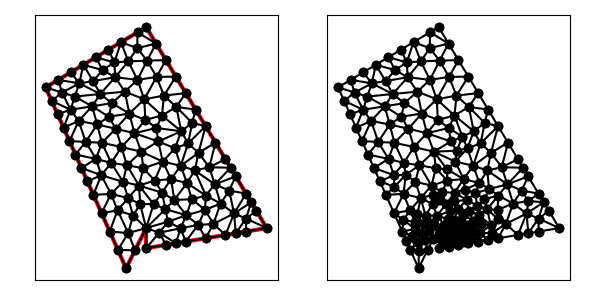

The table this chart was drawn from, first rows:
1.600000000000000000e+01, 6.000000000000000000e+00, 1.000000000000000000e+01, 1.600000000000000000e+01, 5.000000000000000000e+00, 1.300000000000000000e+01, 9.000000000000000000e+00, 4.000000000000000000e+00, 1.000000000000000000e+01, 6.000000000000000000e+00, 1.000000000000000000e+01, 5.000000000000000000e+00, 7.375446135786209112e+00, 7.655246194481028610e+00, 7.781584601839656834e+00, 6.741434645860771013e+00, 8.253365126082517378e+00, 7.697317235978443861e+00, 7.803465287902795033e+00, 7.364666025440080865e+00, 1.000000000000000000e+00, 5.000000000000000000e-01
1.600000000000000000e+01, 6.000000000000000000e+00, 1.000000000000000000e+01, 1.600000000000000000e+01, 5.000000000000000000e+00, 1.300000000000000000e+01, 9.000000000000000000e+00, 4.000000000000000000e+00, 1.000000000000000000e+01, 6.000000000000000000e+00, 1.000000000000000000e+01, 5.000000000000000000e+00, 1.000000000000000000e+01, 5.000000000000000000e+00, 1.098639392383214286e+01, 5.164398987305356847e+00, 1.065498844150631363e+01, 5.773187931879891543e+00, 1.054712745511282002e+01, 5.312528973061749760e+00, 0.000000000000000000e+00, 6.412492812809965359e-02
1.600000000000000000e+01, 6.000000000000000000e+00, 1.000000000000000000e+01, 1.600000000000000000e+01, 5.000000000000000000e+00, 1.300000000000000000e+01, 9.000000000000000000e+00, 4.000000000000000000e+00, 1.000000000000000000e+01, 6.000000000000000000e+00, 1.000000000000000000e+01, 5.000000000000000000e+00, 8.593861533946551390e+00, 4.913811548620257597e+00, 9.447213595499958316e+00, 4.894427190999915744e+00, 9.109013677787308083e+00, 5.754510155481293410e+00, 9.050029602411273189e+00, 5.187582965033821658e+00, 1.000000000000000000e+00, 1.298043102938550297e-01
1.600000000000000000e+01, 6.000000000000000000e+00, 1.000000000000000000e+01, 1.600000000000000000e+01, 5.000000000000000000e+00, 1.300000000000000000e+01, 9.000000000000000000e+00, 4.000000000000000000e+00, 1.000000000000000000e+01, 6.000000000000000000e+00, 1.000000000000000000e+01, 5.000000000000000000e+00, 9.109013677787308083e+00, 5.754510155481293410e+00, 1.000000000000000000e+01, 6.000000000000000000e+00, 9.348517048626982628e+00, 6.624879021219413744e+00, 9.485843575471429645e+00, 6.126463058900235126e+00, 0.000000000000000000e+00, 1.298043102938550297e-01
1.600000000000000000e+01, 6.000000000000000000e+00, 1.000000000000000000e+01, 1.600000000000000000e+01, 5.000000000000000000e+00, 1.300000000000000000e+01, 9.000000000000000000e+00, 4.000000000000000000e+00, 1.000000000000000000e+01, 6.000000000000000000e+00, 1.000000000000000000e+01, 5.000000000000000000e+00, 9.447213595499958316e+00, 4.894427190999915744e+00, 1.000000000000000000e+01, 6.000000000000000000e+00, 9.109013677787308083e+00, 5.754510155481293410e+00, 9.518742424429090576e+00, 5.549645782160403940e+00, 0.000000000000000000e+00, 1.298043102938550297e-01
1.600000000000000000e+01, 6.000000000000000000e+00, 1.000000000000000000e+01, 1.600000000000000000e+01, 5.000000000000000000e+00, 1.300000000000000000e+01, 9.000000000000000000e+00, 4.000000000000000000e+00, 1.000000000000000000e+01, 6.000000000000000000e+00, 1.000000000000000000e+01, 5.000000000000000000e+00, 1.197278784766428750e+01, 5.328797974610714583e+00, 1.258735724917437793e+01, 6.157582986991902096e+00, 1.171465579024791914e+01, 5.989534503653446862e+00, 1.209160029569552819e+01, 5.825305155085355402e+00, 0.000000000000000000e+00, 1.509394778802096715e-01
1.600000000000000000e+01, 6.000000000000000000e+00, 1.000000000000000000e+01, 1.600000000000000000e+01, 5.000000000000000000e+00, 1.300000000000000000e+01, 9.000000000000000000e+00, 4.000000000000000000e+00, 1.000000000000000000e+01, 6.000000000000000000e+00, 1.000000000000000000e+01, 5.000000000000000000e+00, 8.593861533946551390e+00, 4.913811548620257597e+00, 9.000000000000000000e+00, 4.000000000000000000e+00, 9.447213595499958316e+00, 4.894427190999915744e+00, 9.013691709815503827e+00, 4.602746246540057484e+00, 1.000000000000000000e+00, 5.000000000000000000e-01
1.600000000000000000e+01, 6.000000000000000000e+00, 1.000000000000000000e+01, 1.600000000000000000e+01, 5.000000000000000000e+00, 1.300000000000000000e+01, 9.000000000000000000e+00, 4.000000000000000000e+00, 1.000000000000000000e+01, 6.000000000000000000e+00, 1.000000000000000000e+01, 5.000000000000000000e+00, 1.314166596635280015e+01, 9.026943287970116359e+00, 1.419926485600365851e+01, 9.001225239993903671e+00, 1.394201697828989417e+01, 9.429971702850176385e+00, 1.376098260021545094e+01, 9.152713410271397620e+00, 1.000000000000000000e+00, 5.000000000000000000e-01
1.600000000000000000e+01, 6.000000000000000000e+00, 1.000000000000000000e+01, 1.600000000000000000e+01, 5.000000000000000000e+00, 1.300000000000000000e+01, 9.000000000000000000e+00, 4.000000000000000000e+00, 1.000000000000000000e+01, 6.000000000000000000e+00, 1.000000000000000000e+01, 5.000000000000000000e+00, 1.341761996885965047e+01, 8.174392389776986789e+00, 1.314166596635280015e+01, 9.026943287970116359e+00, 1.242070432131158775e+01, 8.867111349957777833e+00, 1.299333008550801338e+01, 8.689482342568293660e+00, 0.000000000000000000e+00, 5.000000000000000000e-01
1.600000000000000000e+01, 6.000000000000000000e+00, 1.000000000000000000e+01, 1.600000000000000000e+01, 5.000000000000000000e+00, 1.300000000000000000e+01, 9.000000000000000000e+00, 4.000000000000000000e+00, 1.000000000000000000e+01, 6.000000000000000000e+00, 1.000000000000000000e+01, 5.000000000000000000e+00, 5.890792300919828861e+00, 1.099571732293038551e+01, 6.242615214386841416e+00, 1.188688332265390102e+01, 5.593861533946552278e+00, 1.166381154862025760e+01, 5.909089683084407518e+00, 1.151547073140151412e+01, 1.000000000000000000e+00, 4.786221510414325198e-01
1.600000000000000000e+01, 6.000000000000000000e+00, 1.000000000000000000e+01, 1.600000000000000000e+01, 5.000000000000000000e+00, 1.300000000000000000e+01, 9.000000000000000000e+00, 4.000000000000000000e+00, 1.000000000000000000e+01, 6.000000000000000000e+00, 1.000000000000000000e+01, 5.000000000000000000e+00, 1.260567761657892127e+01, 9.745072896339063817e+00, 1.344926485600365851e+01, 1.025122523999390367e+01, 1.295651273371742107e+01, 1.107247877713763273e+01, 1.300381840210000028e+01, 1.035625897115686733e+01, 1.000000000000000000e+00, 5.000000000000000000e-01
1.600000000000000000e+01, 6.000000000000000000e+00, 1.000000000000000000e+01, 1.600000000000000000e+01, 5.000000000000000000e+00, 1.300000000000000000e+01, 9.000000000000000000e+00, 4.000000000000000000e+00, 1.000000000000000000e+01, 6.000000000000000000e+00, 1.000000000000000000e+01, 5.000000000000000000e+00, 9.109013677787308083e+00, 5.754510155481293410e+00, 9.348517048626982628e+00, 6.624879021219413744e+00, 8.579786116694107179e+00, 6.881252861713941904e+00, 9.012438947702799297e+00, 6.420214012804883019e+00, 0.000000000000000000e+00, 1.298043102938550297e-01
1.600000000000000000e+01, 6.000000000000000000e+00, 1.000000000000000000e+01, 1.600000000000000000e+01, 5.000000000000000000e+00, 1.300000000000000000e+01, 9.000000000000000000e+00, 4.000000000000000000e+00, 1.000000000000000000e+01, 6.000000000000000000e+00, 1.000000000000000000e+01, 5.000000000000000000e+00, 9.109013677787308083e+00, 5.754510155481293410e+00, 8.579786116694107179e+00, 6.881252861713941904e+00, 8.187723067893104556e+00, 5.827623097240514305e+00, 8.625507620791507790e+00, 6.154462038145250169e+00, 1.000000000000000000e+00, 1.298043102938550297e-01
1.600000000000000000e+01, 6.000000000000000000e+00, 1.000000000000000000e+01, 1.600000000000000000e+01, 5.000000000000000000e+00, 1.300000000000000000e+01, 9.000000000000000000e+00, 4.000000000000000000e+00, 1.000000000000000000e+01, 6.000000000000000000e+00, 1.000000000000000000e+01, 5.000000000000000000e+00, 8.593861533946551390e+00, 4.913811548620257597e+00, 9.109013677787308083e+00, 5.754510155481293410e+00, 8.187723067893104556e+00, 5.827623097240514305e+00, 8.630199426542320751e+00, 5.498648267114021770e+00, 1.000000000000000000e+00, 1.298043102938550297e-01
1.600000000000000000e+01, 6.000000000000000000e+00, 1.000000000000000000e+01, 1.600000000000000000e+01, 5.000000000000000000e+00, 1.300000000000000000e+01, 9.000000000000000000e+00, 4.000000000000000000e+00, 1.000000000000000000e+01, 6.000000000000000000e+00, 1.000000000000000000e+01, 5.000000000000000000e+00, 1.042629293060387674e+01, 8.366077970407905795e+00, 1.079341741800806354e+01, 7.762586261055866466e+00, 1.124034658966513511e+01, 8.438181142309794325e+00, 1.082001897942569180e+01, 8.188948457924523083e+00, 0.000000000000000000e+00, 3.808998567141906877e-01
1.600000000000000000e+01, 6.000000000000000000e+00, 1.000000000000000000e+01, 1.600000000000000000e+01, 5.000000000000000000e+00, 1.300000000000000000e+01, 9.000000000000000000e+00, 4.000000000000000000e+00, 1.000000000000000000e+01, 6.000000000000000000e+00, 1.000000000000000000e+01, 5.000000000000000000e+00, 6.643817622132222489e+00, 1.133039524346922811e+01, 6.187723067893104556e+00, 1.032762309724051519e+01, 6.993768676401496798e+00, 1.028583386218302387e+01, 6.608436455475608540e+00, 1.064795073429758965e+01, 1.000000000000000000e+00, 5.000000000000000000e-01
1.600000000000000000e+01, 6.000000000000000000e+00, 1.000000000000000000e+01, 1.600000000000000000e+01, 5.000000000000000000e+00, 1.300000000000000000e+01, 9.000000000000000000e+00, 4.000000000000000000e+00, 1.000000000000000000e+01, 6.000000000000000000e+00, 1.000000000000000000e+01, 5.000000000000000000e+00, 1.000000000000000000e+01, 6.000000000000000000e+00, 1.037323970472657741e+01, 7.194754136418685775e+00, 9.704436400877293423e+00, 7.191123189146581218e+00, 1.002589203520128969e+01, 6.795292441855089294e+00, 0.000000000000000000e+00, 1.961488502851708171e-01
1.600000000000000000e+01, 6.000000000000000000e+00, 1.000000000000000000e+01, 1.600000000000000000e+01, 5.000000000000000000e+00, 1.300000000000000000e+01, 9.000000000000000000e+00, 4.000000000000000000e+00, 1.000000000000000000e+01, 6.000000000000000000e+00, 1.000000000000000000e+01, 5.000000000000000000e+00, 7.781584601839656834e+00, 6.741434645860771013e+00, 8.579786116694107179e+00, 6.881252861713941904e+00, 8.253365126082517378e+00, 7.697317235978443861e+00, 8.204911948205426242e+00, 7.106668247851051667e+00, 1.000000000000000000e+00, 5.000000000000000000e-01
1.600000000000000000e+01, 6.000000000000000000e+00, 1.000000000000000000e+01, 1.600000000000000000e+01, 5.000000000000000000e+00, 1.300000000000000000e+01, 9.000000000000000000e+00, 4.000000000000000000e+00, 1.000000000000000000e+01, 6.000000000000000000e+00, 1.000000000000000000e+01, 5.000000000000000000e+00, 8.579786116694107179e+00, 6.881252861713941904e+00, 9.348517048626982628e+00, 6.624879021219413744e+00, 9.108729414178160511e+00, 7.495169614903653965e+00, 9.012344193166416773e+00, 7.000433832612337426e+00, 0.000000000000000000e+00, 5.000000000000000000e-01
1.600000000000000000e+01, 6.000000000000000000e+00, 1.000000000000000000e+01, 1.600000000000000000e+01, 5.000000000000000000e+00, 1.300000000000000000e+01, 9.000000000000000000e+00, 4.000000000000000000e+00, 1.000000000000000000e+01, 6.000000000000000000e+00, 1.000000000000000000e+01, 5.000000000000000000e+00, 8.579786116694107179e+00, 6.881252861713941904e+00, 9.108729414178160511e+00, 7.495169614903653965e+00, 8.253365126082517378e+00, 7.697317235978443861e+00, 8.647293552318261689e+00, 7.357913237532012651e+00, 0.000000000000000000e+00, 5.000000000000000000e-01
1.600000000000000000e+01, 6.000000000000000000e+00, 1.000000000000000000e+01, 1.600000000000000000e+01, 5.000000000000000000e+00, 1.300000000000000000e+01, 9.000000000000000000e+00, 4.000000000000000000e+00, 1.000000000000000000e+01, 6.000000000000000000e+00, 1.000000000000000000e+01, 5.000000000000000000e+00, 8.187723067893104556e+00, 5.827623097240514305e+00, 8.579786116694107179e+00, 6.881252861713941904e+00, 7.781584601839656834e+00, 6.741434645860771013e+00, 8.183031262142289819e+00, 6.483436868271742703e+00, 1.000000000000000000e+00, 5.000000000000000000e-01
1.600000000000000000e+01, 6.000000000000000000e+00, 1.000000000000000000e+01, 1.600000000000000000e+01, 5.000000000000000000e+00, 1.300000000000000000e+01, 9.000000000000000000e+00, 4.000000000000000000e+00, 1.000000000000000000e+01, 6.000000000000000000e+00, 1.000000000000000000e+01, 5.000000000000000000e+00, 1.295651273371742107e+01, 1.107247877713763273e+01, 1.229057686912904401e+01, 1.123136966364234013e+01, 1.208920353384920965e+01, 1.021082287198458438e+01, 1.244543104556522373e+01, 1.083822377092151790e+01, 1.000000000000000000e+00, 4.674253462677676607e-01
1.600000000000000000e+01, 6.000000000000000000e+00, 1.000000000000000000e+01, 1.600000000000000000e+01, 5.000000000000000000e+00, 1.300000000000000000e+01, 9.000000000000000000e+00, 4.000000000000000000e+00, 1.000000000000000000e+01, 6.000000000000000000e+00, 1.000000000000000000e+01, 5.000000000000000000e+00, 7.375446135786209112e+00, 7.655246194481028610e+00, 8.253365126082517378e+00, 7.697317235978443861e+00, 7.768697958322006158e+00, 8.630088237730488387e+00, 7.799169740063578438e+00, 7.994217222729986361e+00, 1.000000000000000000e+00, 3.589400963928468524e-01
1.600000000000000000e+01, 6.000000000000000000e+00, 1.000000000000000000e+01, 1.600000000000000000e+01, 5.000000000000000000e+00, 1.300000000000000000e+01, 9.000000000000000000e+00, 4.000000000000000000e+00, 1.000000000000000000e+01, 6.000000000000000000e+00, 1.000000000000000000e+01, 5.000000000000000000e+00, 9.164629786186871740e+00, 1.169939853048153822e+01, 9.906837780736546861e+00, 1.240741047066734026e+01, 8.938877321197285397e+00, 1.278637218899063832e+01, 9.336781629373566815e+00, 1.229772706337983834e+01, 0.000000000000000000e+00, 5.000000000000000000e-01
1.600000000000000000e+01, 6.000000000000000000e+00, 1.000000000000000000e+01, 1.600000000000000000e+01, 5.000000000000000000e+00, 1.300000000000000000e+01, 9.000000000000000000e+00, 4.000000000000000000e+00, 1.000000000000000000e+01, 6.000000000000000000e+00, 1.000000000000000000e+01, 5.000000000000000000e+00, 1.088790529042101873e+01, 1.259142716654707428e+01, 9.906837780736546861e+00, 1.240741047066734026e+01, 1.078818844474611893e+01, 1.159824432657769755e+01, 1.052764383863456210e+01, 1.219902732126403855e+01, 0.000000000000000000e+00, 5.000000000000000000e-01
1.600000000000000000e+01, 6.000000000000000000e+00, 1.000000000000000000e+01, 1.600000000000000000e+01, 5.000000000000000000e+00, 1.300000000000000000e+01, 9.000000000000000000e+00, 4.000000000000000000e+00, 1.000000000000000000e+01, 6.000000000000000000e+00, 1.000000000000000000e+01, 5.000000000000000000e+00, 8.848017971797789372e+00, 8.302760645902273140e+00, 8.253365126082517378e+00, 7.697317235978443861e+00, 9.108729414178160511e+00, 7.495169614903653965e+00, 8.736704170686156345e+00, 7.831749165594790618e+00, 0.000000000000000000e+00, 5.000000000000000000e-01
1.600000000000000000e+01, 6.000000000000000000e+00, 1.000000000000000000e+01, 1.600000000000000000e+01, 5.000000000000000000e+00, 1.300000000000000000e+01, 9.000000000000000000e+00, 4.000000000000000000e+00, 1.000000000000000000e+01, 6.000000000000000000e+00, 1.000000000000000000e+01, 5.000000000000000000e+00, 7.506370019787233616e+00, 9.442423946890951214e+00, 6.781584601839656834e+00, 8.991434645860771013e+00, 7.768697958322006158e+00, 8.630088237730488387e+00, 7.352217526649631907e+00, 9.021315610160735687e+00, 1.000000000000000000e+00, 3.589400963928468524e-01
1.600000000000000000e+01, 6.000000000000000000e+00, 1.000000000000000000e+01, 1.600000000000000000e+01, 5.000000000000000000e+00, 1.300000000000000000e+01, 9.000000000000000000e+00, 4.000000000000000000e+00, 1.000000000000000000e+01, 6.000000000000000000e+00, 1.000000000000000000e+01, 5.000000000000000000e+00, 1.060183237636138998e+01, 1.030783491515329864e+01, 1.082763610227597084e+01, 9.308608657258623964e+00, 1.143629660818584526e+01, 9.971279422134431414e+00, 1.095525502894106751e+01, 9.862574331515451931e+00, 0.000000000000000000e+00, 3.639118221049758573e-01
1.600000000000000000e+01, 6.000000000000000000e+00, 1.000000000000000000e+01, 1.600000000000000000e+01, 5.000000000000000000e+00, 1.300000000000000000e+01, 9.000000000000000000e+00, 4.000000000000000000e+00, 1.000000000000000000e+01, 6.000000000000000000e+00, 1.000000000000000000e+01, 5.000000000000000000e+00, 7.375446135786209112e+00, 7.655246194481028610e+00, 7.768697958322006158e+00, 8.630088237730488387e+00, 7.078515368812932529e+00, 8.323340420170900700e+00, 7.407553154307048970e+00, 8.202891617460805307e+00, 1.000000000000000000e+00, 3.589400963928468524e-01
1.600000000000000000e+01, 6.000000000000000000e+00, 1.000000000000000000e+01, 1.600000000000000000e+01, 5.000000000000000000e+00, 1.300000000000000000e+01, 9.000000000000000000e+00, 4.000000000000000000e+00, 1.000000000000000000e+01, 6.000000000000000000e+00, 1.000000000000000000e+01, 5.000000000000000000e+00, 6.781584601839656834e+00, 8.991434645860771013e+00, 7.506370019787233616e+00, 9.442423946890951214e+00, 6.484653834866380251e+00, 9.659528871550643103e+00, 6.924202818831091122e+00, 9.364462488100789628e+00, 1.000000000000000000e+00, 5.000000000000000000e-01
1.600000000000000000e+01, 6.000000000000000000e+00, 1.000000000000000000e+01, 1.600000000000000000e+01, 5.000000000000000000e+00, 1.300000000000000000e+01, 9.000000000000000000e+00, 4.000000000000000000e+00, 1.000000000000000000e+01, 6.000000000000000000e+00, 1.000000000000000000e+01, 5.000000000000000000e+00, 8.848017971797789372e+00, 8.302760645902273140e+00, 7.768697958322006158e+00, 8.630088237730488387e+00, 8.253365126082517378e+00, 7.697317235978443861e+00, 8.290027018734104303e+00, 8.210055373203735130e+00, 0.000000000000000000e+00, 3.589400963928468524e-01
1.600000000000000000e+01, 6.000000000000000000e+00, 1.000000000000000000e+01, 1.600000000000000000e+01, 5.000000000000000000e+00, 1.300000000000000000e+01, 9.000000000000000000e+00, 4.000000000000000000e+00, 1.000000000000000000e+01, 6.000000000000000000e+00, 1.000000000000000000e+01, 5.000000000000000000e+00, 9.043197710479525142e+00, 9.128641145215336650e+00, 8.774542787724060489e+00, 1.003204111658241970e+01, 8.265277670728533366e+00, 9.238973643791911883e+00, 8.694339389644039073e+00, 9.466551968529890004e+00, 0.000000000000000000e+00, 5.000000000000000000e-01
1.600000000000000000e+01, 6.000000000000000000e+00, 1.000000000000000000e+01, 1.600000000000000000e+01, 5.000000000000000000e+00, 1.300000000000000000e+01, 9.000000000000000000e+00, 4.000000000000000000e+00, 1.000000000000000000e+01, 6.000000000000000000e+00, 1.000000000000000000e+01, 5.000000000000000000e+00, 9.645978769952412435e+00, 8.114485456750118786e+00, 8.848017971797789372e+00, 8.302760645902273140e+00, 9.108729414178160511e+00, 7.495169614903653965e+00, 9.200908718642788031e+00, 7.970805239185348334e+00, 0.000000000000000000e+00, 5.000000000000000000e-01
1.600000000000000000e+01, 6.000000000000000000e+00, 1.000000000000000000e+01, 1.600000000000000000e+01, 5.000000000000000000e+00, 1.300000000000000000e+01, 9.000000000000000000e+00, 4.000000000000000000e+00, 1.000000000000000000e+01, 6.000000000000000000e+00, 1.000000000000000000e+01, 5.000000000000000000e+00, 8.848017971797789372e+00, 8.302760645902273140e+00, 9.043197710479525142e+00, 9.128641145215336650e+00, 8.265277670728533366e+00, 9.238973643791911883e+00, 8.718831117668615960e+00, 8.890125144969839965e+00, 0.000000000000000000e+00, 5.000000000000000000e-01
1.600000000000000000e+01, 6.000000000000000000e+00, 1.000000000000000000e+01, 1.600000000000000000e+01, 5.000000000000000000e+00, 1.300000000000000000e+01, 9.000000000000000000e+00, 4.000000000000000000e+00, 1.000000000000000000e+01, 6.000000000000000000e+00, 1.000000000000000000e+01, 5.000000000000000000e+00, 7.506370019787233616e+00, 9.442423946890951214e+00, 8.265277670728533366e+00, 9.238973643791911883e+00, 7.799814284909889039e+00, 1.024404462712553610e+01, 7.857153991808552007e+00, 9.641814072602800323e+00, 0.000000000000000000e+00, 5.000000000000000000e-01
1.600000000000000000e+01, 6.000000000000000000e+00, 1.000000000000000000e+01, 1.600000000000000000e+01, 5.000000000000000000e+00, 1.300000000000000000e+01, 9.000000000000000000e+00, 4.000000000000000000e+00, 1.000000000000000000e+01, 6.000000000000000000e+00, 1.000000000000000000e+01, 5.000000000000000000e+00, 7.768697958322006158e+00, 8.630088237730488387e+00, 6.781584601839656834e+00, 8.991434645860771013e+00, 7.078515368812932529e+00, 8.323340420170900700e+00, 7.209599309658198507e+00, 8.648287767920720626e+00, 1.000000000000000000e+00, 3.589400963928468524e-01
1.600000000000000000e+01, 6.000000000000000000e+00, 1.000000000000000000e+01, 1.600000000000000000e+01, 5.000000000000000000e+00, 1.300000000000000000e+01, 9.000000000000000000e+00, 4.000000000000000000e+00, 1.000000000000000000e+01, 6.000000000000000000e+00, 1.000000000000000000e+01, 5.000000000000000000e+00, 6.242615214386841416e+00, 1.188688332265390102e+01, 7.315339582543406216e+00, 1.205844184386133300e+01, 6.450249547502436620e+00, 1.254074136379660764e+01, 6.669401448144228084e+00, 1.216202217677061270e+01, 0.000000000000000000e+00, 4.786221510414325198e-01
1.600000000000000000e+01, 6.000000000000000000e+00, 1.000000000000000000e+01, 1.600000000000000000e+01, 5.000000000000000000e+00, 1.300000000000000000e+01, 9.000000000000000000e+00, 4.000000000000000000e+00, 1.000000000000000000e+01, 6.000000000000000000e+00, 1.000000000000000000e+01, 5.000000000000000000e+00, 8.265277670728533366e+00, 9.238973643791911883e+00, 7.506370019787233616e+00, 9.442423946890951214e+00, 7.768697958322006158e+00, 8.630088237730488387e+00, 7.846781882945923492e+00, 9.103828609471117161e+00, 0.000000000000000000e+00, 3.589400963928468524e-01
1.600000000000000000e+01, 6.000000000000000000e+00, 1.000000000000000000e+01, 1.600000000000000000e+01, 5.000000000000000000e+00, 1.300000000000000000e+01, 9.000000000000000000e+00, 4.000000000000000000e+00, 1.000000000000000000e+01, 6.000000000000000000e+00, 1.000000000000000000e+01, 5.000000000000000000e+00, 7.506370019787233616e+00, 9.442423946890951214e+00, 6.993768676401496798e+00, 1.028583386218302387e+01, 6.484653834866380251e+00, 9.659528871550643103e+00, 6.994930843685037480e+00, 9.795928893541537619e+00, 1.000000000000000000e+00, 5.000000000000000000e-01
1.600000000000000000e+01, 6.000000000000000000e+00, 1.000000000000000000e+01, 1.600000000000000000e+01, 5.000000000000000000e+00, 1.300000000000000000e+01, 9.000000000000000000e+00, 4.000000000000000000e+00, 1.000000000000000000e+01, 6.000000000000000000e+00, 1.000000000000000000e+01, 5.000000000000000000e+00, 8.848017971797789372e+00, 8.302760645902273140e+00, 8.265277670728533366e+00, 9.238973643791911883e+00, 7.768697958322006158e+00, 8.630088237730488387e+00, 8.293997866949444742e+00, 8.723940842474890545e+00, 0.000000000000000000e+00, 3.589400963928468524e-01
1.600000000000000000e+01, 6.000000000000000000e+00, 1.000000000000000000e+01, 1.600000000000000000e+01, 5.000000000000000000e+00, 1.300000000000000000e+01, 9.000000000000000000e+00, 4.000000000000000000e+00, 1.000000000000000000e+01, 6.000000000000000000e+00, 1.000000000000000000e+01, 5.000000000000000000e+00, 9.761584992425362373e+00, 9.798774149095377695e+00, 8.774542787724060489e+00, 1.003204111658241970e+01, 9.043197710479525142e+00, 9.128641145215336650e+00, 9.193108496876314817e+00, 9.653152136964378016e+00, 0.000000000000000000e+00, 5.000000000000000000e-01
1.600000000000000000e+01, 6.000000000000000000e+00, 1.000000000000000000e+01, 1.600000000000000000e+01, 5.000000000000000000e+00, 1.300000000000000000e+01, 9.000000000000000000e+00, 4.000000000000000000e+00, 1.000000000000000000e+01, 6.000000000000000000e+00, 1.000000000000000000e+01, 5.000000000000000000e+00, 8.774542787724060489e+00, 1.003204111658241970e+01, 9.419188211186202864e+00, 1.071960148032956539e+01, 8.493724249261536130e+00, 1.094131673295070861e+01, 8.895818416057265310e+00, 1.056431977662089849e+01, 0.000000000000000000e+00, 5.000000000000000000e-01
1.600000000000000000e+01, 6.000000000000000000e+00, 1.000000000000000000e+01, 1.600000000000000000e+01, 5.000000000000000000e+00, 1.300000000000000000e+01, 9.000000000000000000e+00, 4.000000000000000000e+00, 1.000000000000000000e+01, 6.000000000000000000e+00, 1.000000000000000000e+01, 5.000000000000000000e+00, 7.799814284909889039e+00, 1.024404462712553610e+01, 8.265277670728533366e+00, 9.238973643791911883e+00, 8.774542787724060489e+00, 1.003204111658241970e+01, 8.279878247787493706e+00, 9.838353129166621969e+00, 0.000000000000000000e+00, 5.000000000000000000e-01
1.600000000000000000e+01, 6.000000000000000000e+00, 1.000000000000000000e+01, 1.600000000000000000e+01, 5.000000000000000000e+00, 1.300000000000000000e+01, 9.000000000000000000e+00, 4.000000000000000000e+00, 1.000000000000000000e+01, 6.000000000000000000e+00, 1.000000000000000000e+01, 5.000000000000000000e+00, 5.890792300919828861e+00, 1.099571732293038551e+01, 6.187723067893104556e+00, 1.032762309724051519e+01, 6.643817622132222489e+00, 1.133039524346922811e+01, 6.240777663648384710e+00, 1.088457855454670842e+01, 1.000000000000000000e+00, 5.000000000000000000e-01
1.600000000000000000e+01, 6.000000000000000000e+00, 1.000000000000000000e+01, 1.600000000000000000e+01, 5.000000000000000000e+00, 1.300000000000000000e+01, 9.000000000000000000e+00, 4.000000000000000000e+00, 1.000000000000000000e+01, 6.000000000000000000e+00, 1.000000000000000000e+01, 5.000000000000000000e+00, 6.993768676401496798e+00, 1.028583386218302387e+01, 7.506370019787233616e+00, 9.442423946890951214e+00, 7.799814284909889039e+00, 1.024404462712553610e+01, 7.433317660366206781e+00, 9.990767478733170393e+00, 0.000000000000000000e+00, 5.000000000000000000e-01
1.600000000000000000e+01, 6.000000000000000000e+00, 1.000000000000000000e+01, 1.600000000000000000e+01, 5.000000000000000000e+00, 1.300000000000000000e+01, 9.000000000000000000e+00, 4.000000000000000000e+00, 1.000000000000000000e+01, 6.000000000000000000e+00, 1.000000000000000000e+01, 5.000000000000000000e+00, 6.187723067893104556e+00, 1.032762309724051519e+01, 6.484653834866380251e+00, 9.659528871550643103e+00, 6.993768676401496798e+00, 1.028583386218302387e+01, 6.555381859720327498e+00, 1.009099527699139465e+01, 1.000000000000000000e+00, 5.000000000000000000e-01
1.600000000000000000e+01, 6.000000000000000000e+00, 1.000000000000000000e+01, 1.600000000000000000e+01, 5.000000000000000000e+00, 1.300000000000000000e+01, 9.000000000000000000e+00, 4.000000000000000000e+00, 1.000000000000000000e+01, 6.000000000000000000e+00, 1.000000000000000000e+01, 5.000000000000000000e+00, 8.493724249261536130e+00, 1.094131673295070861e+01, 7.566028454776488665e+00, 1.115349993436146470e+01, 7.799814284909889039e+00, 1.024404462712553610e+01, 7.953188996315971870e+00, 1.077962043147923588e+01, 0.000000000000000000e+00, 5.000000000000000000e-01
1.600000000000000000e+01, 6.000000000000000000e+00, 1.000000000000000000e+01, 1.600000000000000000e+01, 5.000000000000000000e+00, 1.300000000000000000e+01, 9.000000000000000000e+00, 4.000000000000000000e+00, 1.000000000000000000e+01, 6.000000000000000000e+00, 1.000000000000000000e+01, 5.000000000000000000e+00, 9.906837780736546861e+00, 1.240741047066734026e+01, 9.164629786186871740e+00, 1.169939853048153822e+01, 9.959849610011739074e+00, 1.138303585141127350e+01, 9.677105725645050782e+00, 1.182994828418671851e+01, 0.000000000000000000e+00, 5.000000000000000000e-01
1.600000000000000000e+01, 6.000000000000000000e+00, 1.000000000000000000e+01, 1.600000000000000000e+01, 5.000000000000000000e+00, 1.300000000000000000e+01, 9.000000000000000000e+00, 4.000000000000000000e+00, 1.000000000000000000e+01, 6.000000000000000000e+00, 1.000000000000000000e+01, 5.000000000000000000e+00, 7.799814284909889039e+00, 1.024404462712553610e+01, 7.566028454776488665e+00, 1.115349993436146470e+01, 6.993768676401496798e+00, 1.028583386218302387e+01, 7.453203805362625722e+00, 1.056112614122334215e+01, 0.000000000000000000e+00, 5.000000000000000000e-01
1.600000000000000000e+01, 6.000000000000000000e+00, 1.000000000000000000e+01, 1.600000000000000000e+01, 5.000000000000000000e+00, 1.300000000000000000e+01, 9.000000000000000000e+00, 4.000000000000000000e+00, 1.000000000000000000e+01, 6.000000000000000000e+00, 1.000000000000000000e+01, 5.000000000000000000e+00, 5.296930766973275695e+00, 1.233190577431012969e+01, 5.593861533946552278e+00, 1.166381154862025760e+01, 6.242615214386841416e+00, 1.188688332265390102e+01, 5.711135838435556167e+00, 1.196086688186142943e+01, 1.000000000000000000e+00, 4.786221510414325198e-01
1.600000000000000000e+01, 6.000000000000000000e+00, 1.000000000000000000e+01, 1.600000000000000000e+01, 5.000000000000000000e+00, 1.300000000000000000e+01, 9.000000000000000000e+00, 4.000000000000000000e+00, 1.000000000000000000e+01, 6.000000000000000000e+00, 1.000000000000000000e+01, 5.000000000000000000e+00, 7.566028454776488665e+00, 1.115349993436146470e+01, 7.315339582543406216e+00, 1.205844184386133300e+01, 6.643817622132222489e+00, 1.133039524346922811e+01, 7.175061886484038531e+00, 1.151411234056400978e+01, 0.000000000000000000e+00, 5.000000000000000000e-01
1.600000000000000000e+01, 6.000000000000000000e+00, 1.000000000000000000e+01, 1.600000000000000000e+01, 5.000000000000000000e+00, 1.300000000000000000e+01, 9.000000000000000000e+00, 4.000000000000000000e+00, 1.000000000000000000e+01, 6.000000000000000000e+00, 1.000000000000000000e+01, 5.000000000000000000e+00, 6.242615214386841416e+00, 1.188688332265390102e+01, 5.890792300919828861e+00, 1.099571732293038551e+01, 6.643817622132222489e+00, 1.133039524346922811e+01, 6.259075045812964255e+00, 1.140433196301783880e+01, 1.000000000000000000e+00, 4.786221510414325198e-01
1.600000000000000000e+01, 6.000000000000000000e+00, 1.000000000000000000e+01, 1.600000000000000000e+01, 5.000000000000000000e+00, 1.300000000000000000e+01, 9.000000000000000000e+00, 4.000000000000000000e+00, 1.000000000000000000e+01, 6.000000000000000000e+00, 1.000000000000000000e+01, 5.000000000000000000e+00, 5.296930766973275695e+00, 1.233190577431012969e+01, 5.818416020075347639e+00, 1.274102914507844275e+01, 5.000000000000000000e+00, 1.300000000000000000e+01, 5.371782262349540815e+00, 1.269097830646285807e+01, 1.000000000000000000e+00, 3.664224494015855260e-01
1.600000000000000000e+01, 6.000000000000000000e+00, 1.000000000000000000e+01, 1.600000000000000000e+01, 5.000000000000000000e+00, 1.300000000000000000e+01, 9.000000000000000000e+00, 4.000000000000000000e+00, 1.000000000000000000e+01, 6.000000000000000000e+00, 1.000000000000000000e+01, 5.000000000000000000e+00, 6.675567080287314603e+00, 1.319926293676497941e+01, 7.362217870130052688e+00, 1.331297021644991219e+01, 6.875000000000000000e+00, 1.412500000000000000e+01, 6.970928316805789393e+00, 1.354574438440496387e+01, 1.000000000000000000e+00, 5.000000000000000000e-01
1.600000000000000000e+01, 6.000000000000000000e+00, 1.000000000000000000e+01, 1.600000000000000000e+01, 5.000000000000000000e+00, 1.300000000000000000e+01, 9.000000000000000000e+00, 4.000000000000000000e+00, 1.000000000000000000e+01, 6.000000000000000000e+00, 1.000000000000000000e+01, 5.000000000000000000e+00, 7.315339582543406216e+00, 1.205844184386133300e+01, 6.242615214386841416e+00, 1.188688332265390102e+01, 6.643817622132222489e+00, 1.133039524346922811e+01, 6.733924139687489152e+00, 1.175857346999482012e+01, 0.000000000000000000e+00, 4.786221510414325198e-01
1.600000000000000000e+01, 6.000000000000000000e+00, 1.000000000000000000e+01, 1.600000000000000000e+01, 5.000000000000000000e+00, 1.300000000000000000e+01, 9.000000000000000000e+00, 4.000000000000000000e+00, 1.000000000000000000e+01, 6.000000000000000000e+00, 1.000000000000000000e+01, 5.000000000000000000e+00, 6.242615214386841416e+00, 1.188688332265390102e+01, 6.450249547502436620e+00, 1.254074136379660764e+01, 5.818416020075347639e+00, 1.274102914507844275e+01, 6.170426927321542188e+00, 1.238955127717631655e+01, 0.000000000000000000e+00, 3.664224494015855260e-01
1.600000000000000000e+01, 6.000000000000000000e+00, 1.000000000000000000e+01, 1.600000000000000000e+01, 5.000000000000000000e+00, 1.300000000000000000e+01, 9.000000000000000000e+00, 4.000000000000000000e+00, 1.000000000000000000e+01, 6.000000000000000000e+00, 1.000000000000000000e+01, 5.000000000000000000e+00, 5.818416020075347639e+00, 1.274102914507844275e+01, 6.450249547502436620e+00, 1.254074136379660764e+01, 6.675567080287314603e+00, 1.319926293676497941e+01, 6.314744215955033546e+00, 1.282701114854667601e+01, 0.000000000000000000e+00, 3.664224494015855260e-01
1.600000000000000000e+01, 6.000000000000000000e+00, 1.000000000000000000e+01, 1.600000000000000000e+01, 5.000000000000000000e+00, 1.300000000000000000e+01, 9.000000000000000000e+00, 4.000000000000000000e+00, 1.000000000000000000e+01, 6.000000000000000000e+00, 1.000000000000000000e+01, 5.000000000000000000e+00, 5.625000000000000000e+00, 1.337500000000000000e+01, 5.818416020075347639e+00, 1.274102914507844275e+01, 6.675567080287314603e+00, 1.319926293676497941e+01, 6.039661033454220451e+00, 1.310509736061447406e+01, 1.000000000000000000e+00, 3.664224494015855260e-01
1.600000000000000000e+01, 6.000000000000000000e+00, 1.000000000000000000e+01, 1.600000000000000000e+01, 5.000000000000000000e+00, 1.300000000000000000e+01, 9.000000000000000000e+00, 4.000000000000000000e+00, 1.000000000000000000e+01, 6.000000000000000000e+00, 1.000000000000000000e+01, 5.000000000000000000e+00, 5.296930766973275695e+00, 1.233190577431012969e+01, 6.242615214386841416e+00, 1.188688332265390102e+01, 5.818416020075347639e+00, 1.274102914507844275e+01, 5.785987333811821287e+00, 1.231993941401415782e+01, 1.000000000000000000e+00, 3.664224494015855260e-01
1.600000000000000000e+01, 6.000000000000000000e+00, 1.000000000000000000e+01, 1.600000000000000000e+01, 5.000000000000000000e+00, 1.300000000000000000e+01, 9.000000000000000000e+00, 4.000000000000000000e+00, 1.000000000000000000e+01, 6.000000000000000000e+00, 1.000000000000000000e+01, 5.000000000000000000e+00, 5.000000000000000000e+00, 1.300000000000000000e+01, 5.818416020075347639e+00, 1.274102914507844275e+01, 5.625000000000000000e+00, 1.337500000000000000e+01, 5.481138673358448621e+00, 1.303867638169281484e+01, 1.000000000000000000e+00, 3.664224494015855260e-01
1.600000000000000000e+01, 6.000000000000000000e+00, 1.000000000000000000e+01, 1.600000000000000000e+01, 5.000000000000000000e+00, 1.300000000000000000e+01, 9.000000000000000000e+00, 4.000000000000000000e+00, 1.000000000000000000e+01, 6.000000000000000000e+00, 1.000000000000000000e+01, 5.000000000000000000e+00, 8.142209279521257059e+00, 1.153854421874573433e+01, 9.164629786186871740e+00, 1.169939853048153822e+01, 8.293362352671866944e+00, 1.221485494039495023e+01, 8.533400472793331915e+00, 1.181759922987407485e+01, 0.000000000000000000e+00, 5.000000000000000000e-01
... 136 more rows
